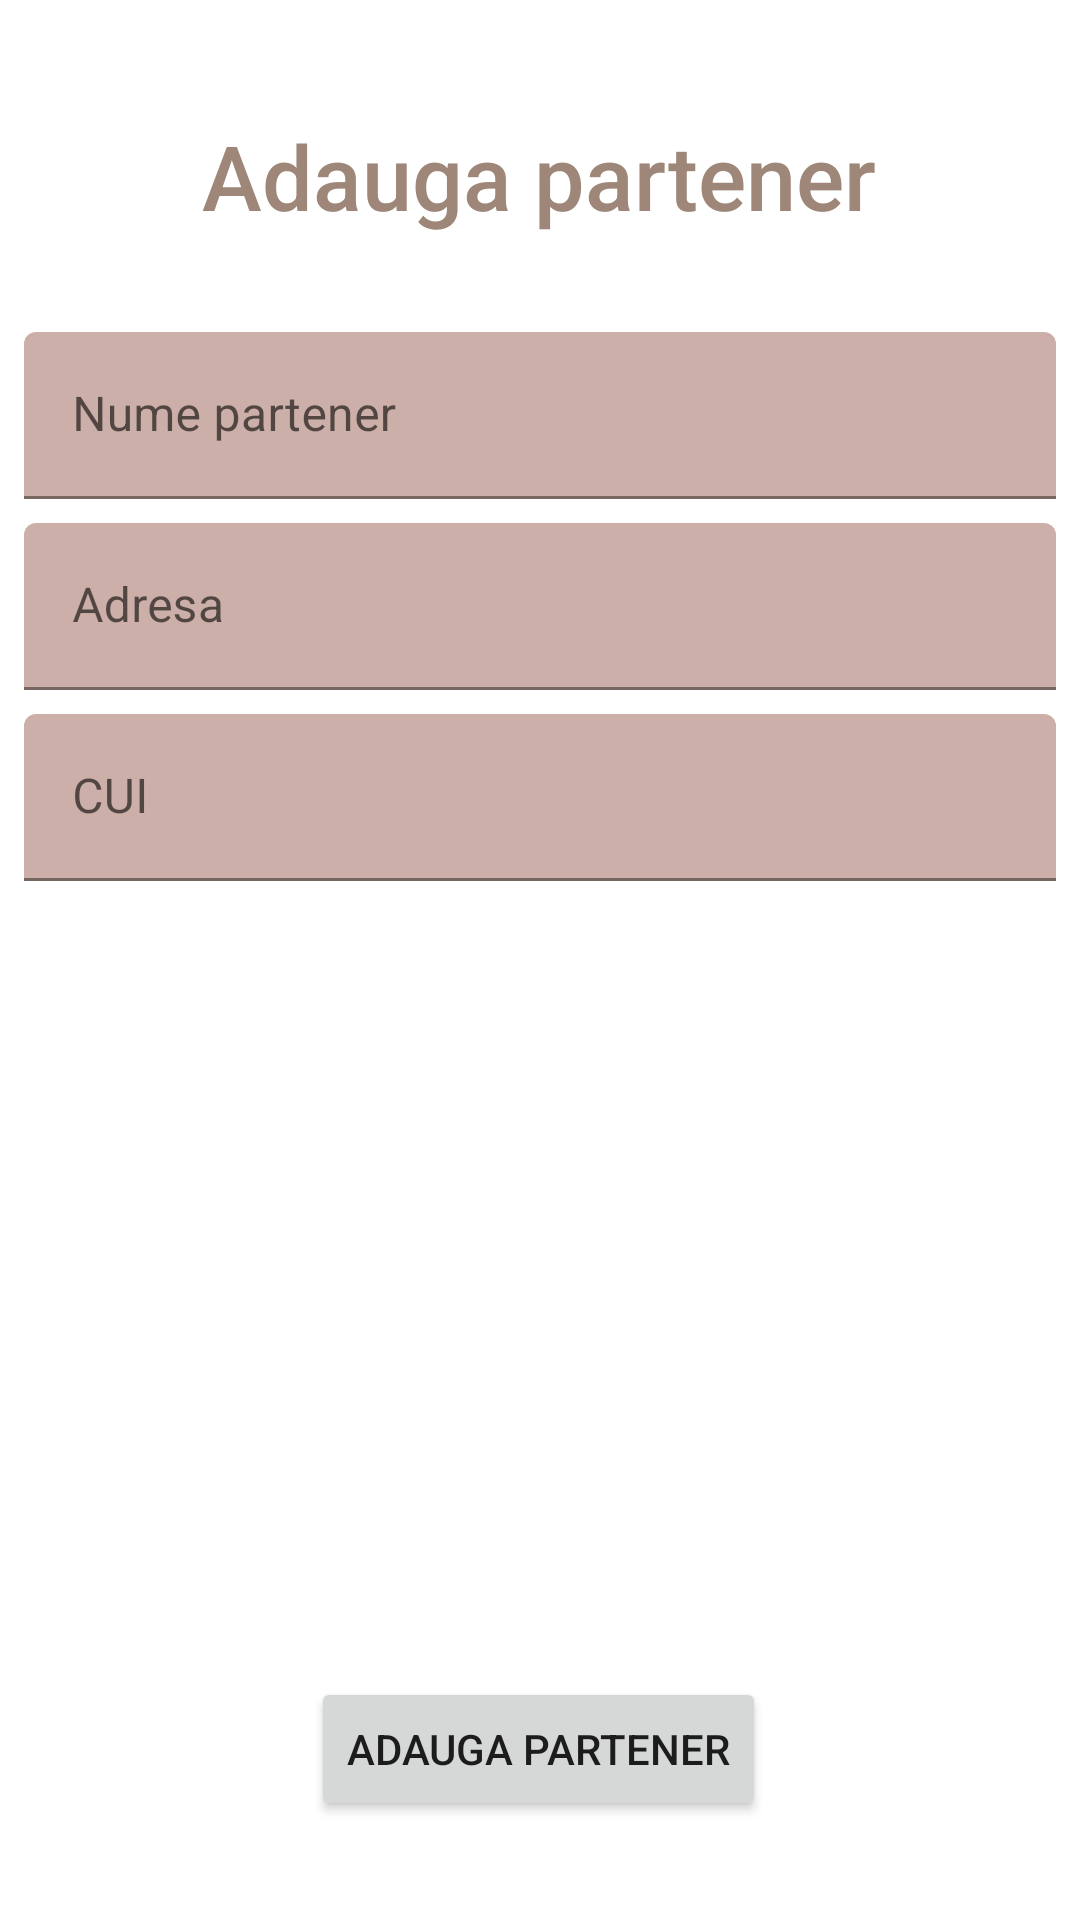

Android layout source for this screen:
<!-- AndroidManifest.xml: application theme Theme.FidelityCardsApp -->
<!-- res/layout/insert_partner.xml -->
<?xml version="1.0" encoding="utf-8"?>
<androidx.constraintlayout.widget.ConstraintLayout xmlns:android="http://schemas.android.com/apk/res/android"
    xmlns:app="http://schemas.android.com/apk/res-auto"
    xmlns:tools="http://schemas.android.com/tools"
    android:layout_width="match_parent"
    android:layout_height="match_parent"
    tools:context=".InsertPartner">

    <TextView
        android:id="@+id/tv_insertPartner_title"
        android:layout_width="wrap_content"
        android:layout_height="wrap_content"
        android:text="@string/insertPartner_pageTitle"
        android:textAppearance="@style/TextAppearance.AppCompat.Body2"
        android:textColor="@color/brown_100"
        android:textSize="30sp"
        app:layout_constraintTop_toTopOf="parent"
        app:layout_constraintBottom_toBottomOf="parent"
        app:layout_constraintStart_toStartOf="parent"
        app:layout_constraintEnd_toEndOf="parent"
        app:layout_constraintHorizontal_bias="0.498"
        app:layout_constraintVertical_bias="0.064" />

    <com.google.android.material.textfield.TextInputLayout
        android:id="@+id/til_insertPartner_partnerName"
        android:layout_width="match_parent"
        android:layout_height="wrap_content"
        android:layout_marginStart="8dp"
        android:layout_marginTop="32dp"
        android:layout_marginEnd="8dp"
        app:layout_constraintEnd_toEndOf="parent"
        app:layout_constraintStart_toStartOf="parent"
        app:layout_constraintTop_toBottomOf="@+id/tv_insertPartner_title">

        <com.google.android.material.textfield.TextInputEditText
            android:id="@+id/tiet_insertPartner_partnerName"
            android:layout_width="match_parent"
            android:layout_height="wrap_content"
            android:backgroundTint="@color/background"
            android:hint="@string/insertCard_partnerNameHint"/>
    </com.google.android.material.textfield.TextInputLayout>

    <com.google.android.material.textfield.TextInputLayout
        android:id="@+id/til_insertPartner_address"
        android:layout_width="match_parent"
        android:layout_height="wrap_content"
        android:layout_marginLeft="8dp"
        android:layout_marginTop="8dp"
        android:layout_marginRight="8dp"
        app:layout_constraintEnd_toEndOf="parent"
        app:layout_constraintStart_toStartOf="parent"
        app:layout_constraintTop_toBottomOf="@id/til_insertPartner_partnerName">

        <com.google.android.material.textfield.TextInputEditText
            android:id="@+id/tiet_insertPartner_address"
            android:layout_width="match_parent"
            android:layout_height="wrap_content"
            android:backgroundTint="@color/background"
            android:hint="@string/insertPartner_addressHint" />
    </com.google.android.material.textfield.TextInputLayout>

    <com.google.android.material.textfield.TextInputLayout
        android:id="@+id/til_insertPartner_cui"
        android:layout_width="match_parent"
        android:layout_height="wrap_content"
        android:layout_marginLeft="8dp"
        android:layout_marginTop="8dp"
        android:layout_marginRight="8dp"
        app:layout_constraintEnd_toEndOf="parent"
        app:layout_constraintStart_toStartOf="parent"
        app:layout_constraintTop_toBottomOf="@+id/til_insertPartner_address">

        <com.google.android.material.textfield.TextInputEditText
            android:id="@+id/tiet_insertPartner_cui"
            android:layout_width="match_parent"
            android:layout_height="wrap_content"
            android:backgroundTint="@color/background"
            android:hint="@string/insertPartner_cuiHint" />
    </com.google.android.material.textfield.TextInputLayout>


    <Button
        android:id="@+id/btn_insertPartner_addPartner"
        android:layout_width="wrap_content"
        android:layout_height="wrap_content"
        android:text="@string/insertPartner_pageTitle"
        app:cornerRadius="20dp"
        app:layout_constraintBottom_toBottomOf="parent"
        app:layout_constraintEnd_toEndOf="parent"
        app:layout_constraintHorizontal_bias="0.498"
        app:layout_constraintStart_toStartOf="parent"
        app:layout_constraintTop_toBottomOf="@+id/til_insertPartner_cui"
        app:layout_constraintVertical_bias="0.889" />


</androidx.constraintlayout.widget.ConstraintLayout>
<!-- resources referenced by this layout -->
<resources>
  <color name="background">#CCAFA8</color>
  <color name="brown_100">#9E8778</color>
  <string name="insertCard_partnerNameHint">Nume partener</string>
  <string name="insertPartner_addressHint">Adresa</string>
  <string name="insertPartner_cuiHint">CUI</string>
  <string name="insertPartner_pageTitle">Adauga partener</string>
  <style name="Theme.FidelityCardsApp" parent="Theme.MaterialComponents.DayNight.DarkActionBar">
          
          <item name="colorPrimary">@color/brown_200</item>
          <item name="colorPrimaryVariant">@color/brown_100</item>
          <item name="colorOnPrimary">@color/white</item>
          
          <item name="colorSecondary">@color/blue_200</item>
          <item name="colorSecondaryVariant">@color/blue_700</item>
          <item name="colorOnSecondary">@color/black</item>
          
          <item name="android:statusBarColor" tools:targetApi="l">?attr/colorPrimaryVariant</item>
          
      </style>
  <color name="brown_200">#634A3A</color>
  <color name="white">#FFFFFFFF</color>
  <color name="blue_200">#5B69DC</color>
  <color name="blue_700">#02129C</color>
  <color name="black">#FF000000</color>
</resources>
